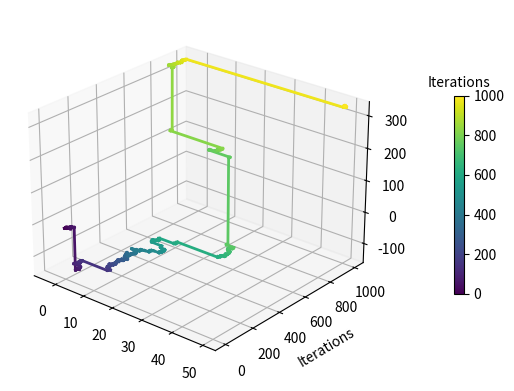

This figure's Python source:
# simulate Levy stable process
import scipy.stats as st
import numpy as np
import matplotlib.pyplot as plt
from scipy.spatial import distance_matrix
import random
import matplotlib.colors as colors

# Set the parameters of the Levy process
#alpha = 1  # Stability parameter
#beta = 0  # Skewness parameter
dim = 2 #128

# [100, 200, 500, 750, 1000, 1500]
# Set the number of steps in the process
n_steps = 1000

def sample_levy(alpha, seed, n_steps = 500, dim=3):
  # Set the parameters of the Levy process
  alpha = alpha  # Stability parameter
  beta = 0  # Skewness parameter
  seed = 0
  np.random.seed(seed)
  levy_process = np.zeros((n_steps, dim))
  # Generate the Levy process
  for d in range(dim):
      levy_process[:, d] = np.cumsum(st.levy_stable.rvs(alpha, beta, size=n_steps)*np.sqrt(1/n_steps))
  return levy_process

## sample a levy process with ID=alpha=1
levy_process = sample_levy(1, seed=18, n_steps=n_steps, dim=dim)

x= levy_process[:,0]
y= levy_process[:,1]
# create a colormap using the Vidris color map
cmap = plt.get_cmap('viridis')

# create a normalizer to scale the values to the range 0-1
norm = colors.Normalize(vmin=0, vmax=n_steps)

# create a line plot with a continuously changing color
fig, ax = plt.subplots(subplot_kw={"projection" : "3d"})
for i in range(len(x)-1):
    ax.plot3D([x[i], x[i+1]], [i, i+1], [y[i], y[i+1]], color=cmap(norm(i)), linewidth=2)
#ax.set_xlabel('Levy 1')
ax.set_ylabel('Iterations')
#ax.set_zlabel('Levy 2')

# add a colorbar
sm = plt.cm.ScalarMappable(cmap=cmap, norm=norm)
sm.set_array([])
plt.colorbar(sm,fraction=0.02, pad=0.15, ax=ax).ax.set_title('Iterations', size=10)
ax.view_init(25, 310)
plt.show()